3-way image classification set "Zeytin_224x224_Augmented" from GitHub (omersuyank/OliveDiseases); label vocabulary: kus gozu mantari, pas akari, saglikli.

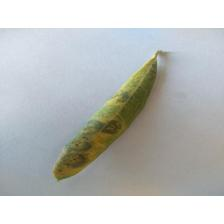
Label: kus gozu mantari

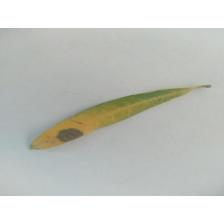
Label: kus gozu mantari

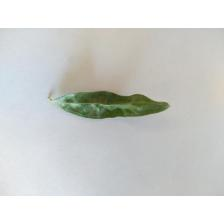
Label: pas akari

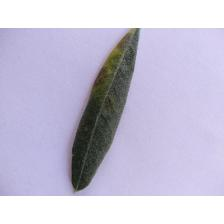
Label: kus gozu mantari

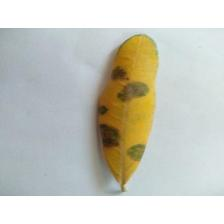
Label: kus gozu mantari

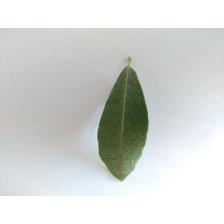
Label: saglikli
